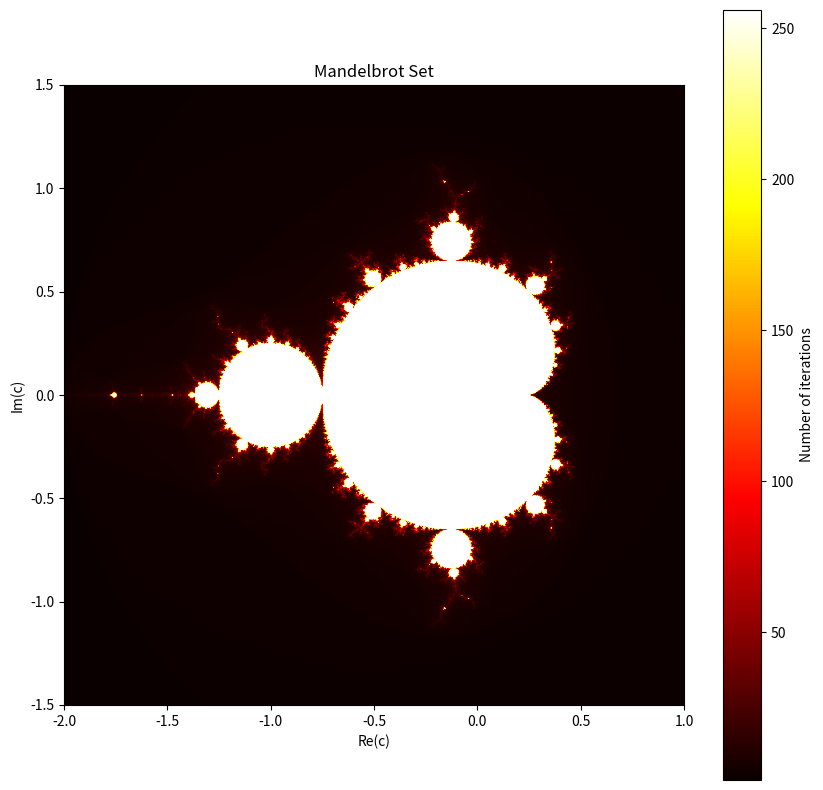

Write the Python code that produced this figure.
import numpy as np
import matplotlib.pyplot as plt

def mandelbrot(c, max_iter):
    z = 0
    for n in range(max_iter):
        if abs(z) > 2:
            return n
        z = z*z + c
    return max_iter

# Parameters for the plot
width, height = 800, 800
x_min, x_max = -2.0, 1.0
y_min, y_max = -1.5, 1.5
max_iter = 256

# Create a grid of complex numbers
x = np.linspace(x_min, x_max, width)
y = np.linspace(y_min, y_max, height)
X, Y = np.meshgrid(x, y)
C = X + 1j * Y

# Apply the mandelbrot function to each point in the grid
mandelbrot_set = np.zeros(C.shape, dtype=int)
for i in range(width):
    for j in range(height):
        mandelbrot_set[j, i] = mandelbrot(C[j, i], max_iter)

# Plot the results
plt.figure(figsize=(10, 10))
plt.imshow(mandelbrot_set, extent=[x_min, x_max, y_min, y_max], cmap='hot')
plt.colorbar(label='Number of iterations')
plt.title('Mandelbrot Set')
plt.xlabel('Re(c)')
plt.ylabel('Im(c)')
plt.show()
